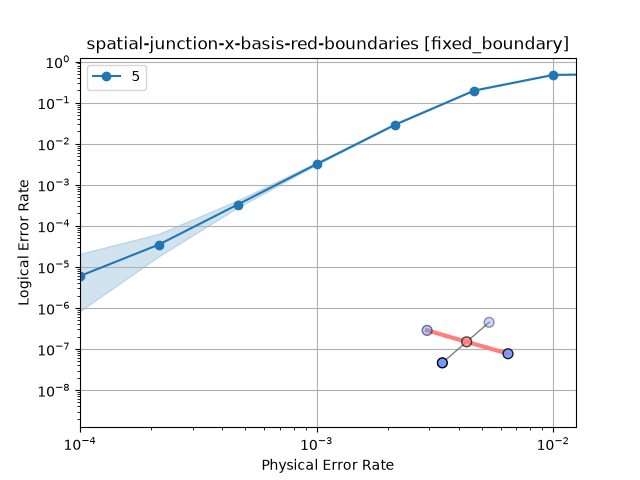

Values plotted in this chart, from the file beside it:
shots, errors, discards, seconds, decoder, strong_id, json_metadata, custom_counts
1000000, 35, 0, 3.56, pymatching, 0dd73ddc1befb8e54c94e1fa6c079ef9beb0d6ee…, {"d":5,"p":0.00021544346900318845,"r":5}, 
1000000, 3169, 0, 8.06, pymatching, f9941e6fae7ac71c98774c2b3035d112e88a727f…, {"d":5,"p":0.001,"r":5}, 
68881, 13537, 0, 2.43, pymatching, f119035492509e5aeed868bd52b76fd0c079ca70…, {"d":5,"p":0.004641588833612777,"r":5}, 
1000000, 6, 0, 2.76, pymatching, 55cfa5481bf10ab12d94eed7a6131b842a26bbe1…, {"d":5,"p":0.0001,"r":5}, 
350754, 10251, 0, 4.98, pymatching, 37d0b36929091e1d458c3293a57761dce565d4cb…, {"d":5,"p":0.002154434690031882,"r":5}, 
1000000, 330, 0, 4.84, pymatching, 3dc95f4bf3600a4215223db59cc96676a0cb57b5…, {"d":5,"p":0.00046415888336127773,"r":5}, 
41233, 19478, 0, 3.26, pymatching, a6c59d5a16f8fc8a44b732b2b9914c64e0cade1e…, {"d":5,"p":0.01,"r":5}, 
46626, 23390, 0, 7.07, pymatching, c3906fe471b7776adfa2c5d88683514a546eb505…, {"d":5,"p":0.021544346900318822,"r":5}, 
45124, 22523, 0, 10.1, pymatching, 4886cbc427a772b56c65893572a129e06c748a2b…, {"d":5,"p":0.046415888336127774,"r":5}, 
50515, 25293, 0, 14.0, pymatching, ee0e546418ee0b2b322b60e668117a6238e50d9c…, {"d":5,"p":0.1,"r":5}, 
